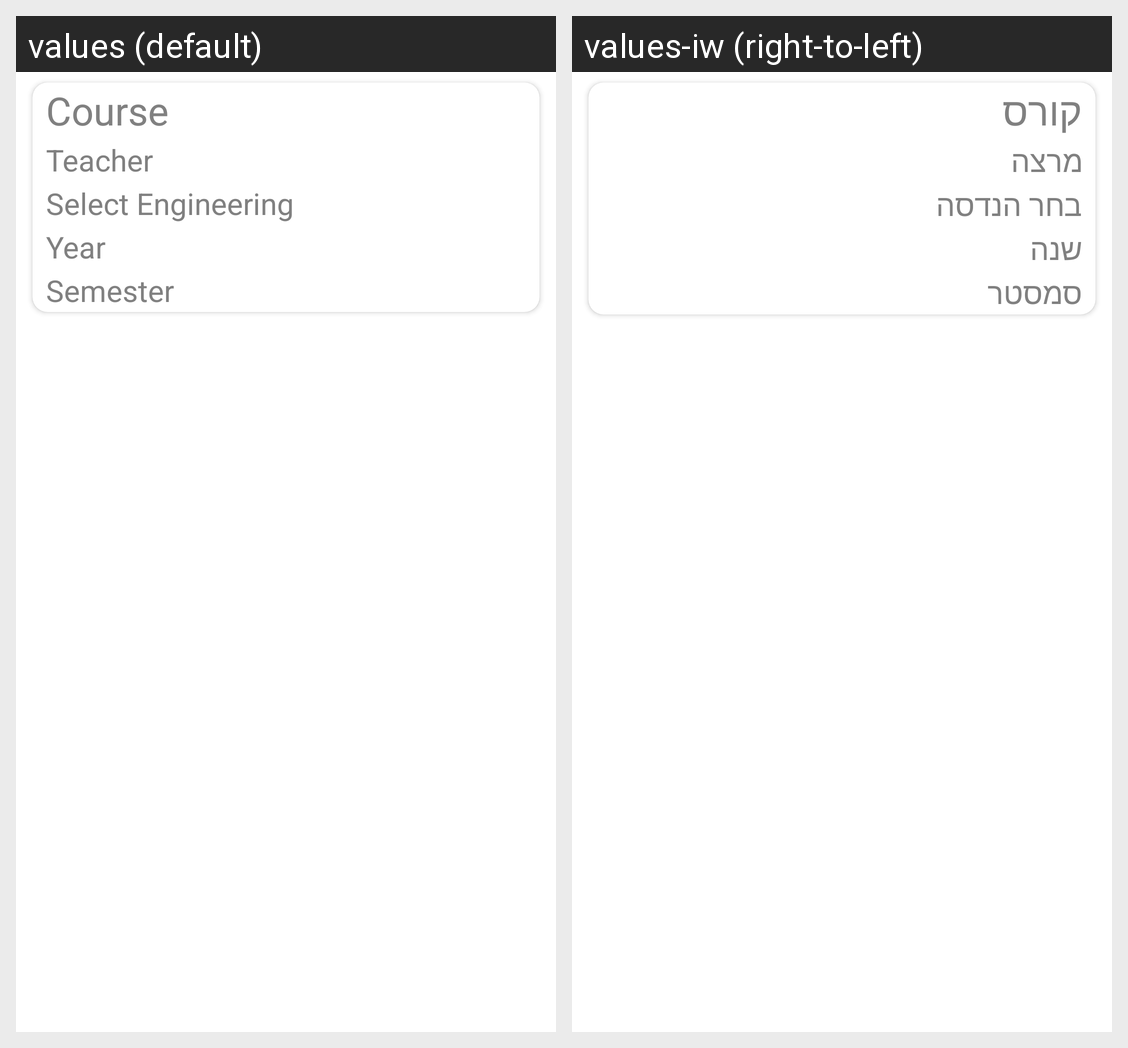

This grid shows one Android layout under two languages. Give, for every string resource on the screen, its name, the default text and each shown locale's text.
Android screen res/layout/course_item.xml rendered under 2 locales, left to right: values (default), values-iw (right-to-left). Device: Nexus 5 (rendered at 1080×1920; each locale shown at half size, 540×960, under a caption strip naming it); theme Theme.EasyLearnSCE.
Strings drawn on this screen, with the default value and each locale's value (text and hints the layout hard-codes, and strings that could not be matched under every locale, appear in the picture but are not listed):

Course
  values: Course
  values-iw: קורס

Teacher
  values: Teacher
  values-iw: מרצה

SelectEngineering
  values: Select Engineering
  values-iw: בחר הנדסה

Year
  values: Year
  values-iw: שנה

Semester
  values: Semester
  values-iw: סמסטר
